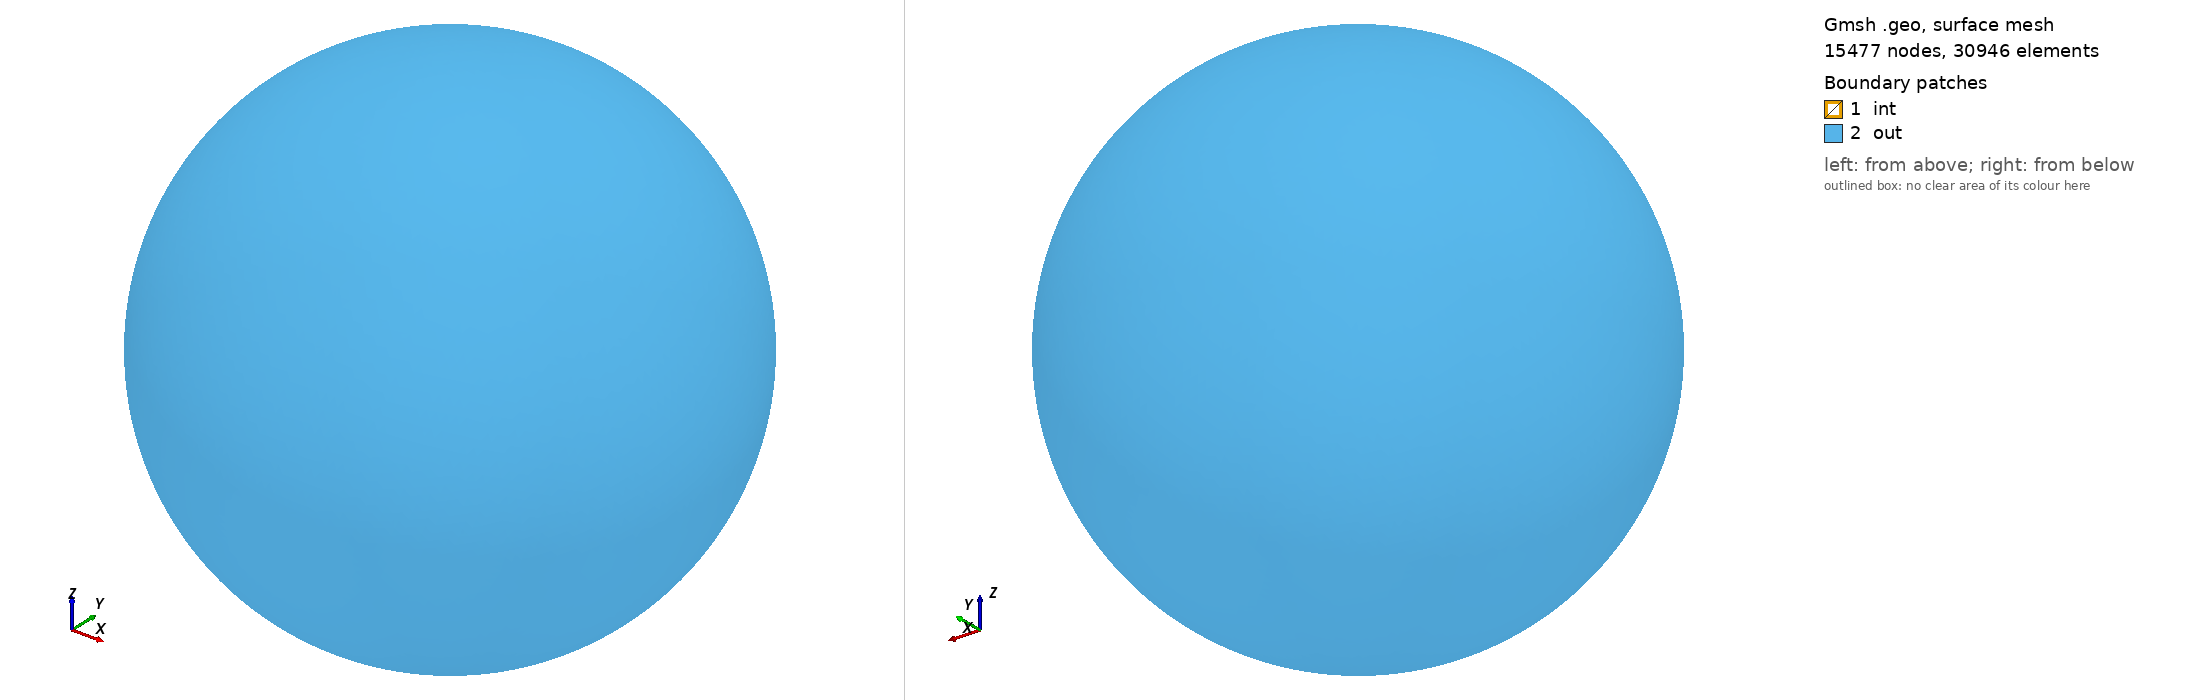

Gmsh geometry script, surface-meshed: 15477 nodes, 30946 surface elements. Boundary patches (legend numbers): 1 int, 2 out. Left view from above one corner, right view from below the opposite corner. Legend entries are the model's physical surfaces. The drawing asked Gmsh for element sizes between 1% and 20% of the model's largest extent; the script's own settings can give other sizes.

=== sphere_pie.geo (drawn) ===
// Gmsh project created on Sat Apr 29 22:41:31 2017
DefineConstant[
meshSize = { 20, Name "Mesh Size", Min 8, Max 30}
];
SetFactory("OpenCASCADE");
//+
Sphere(1) = {0, 0, 0, 1, -Pi/2, Pi/2, 2*Pi};
//+
Sphere(2) = {0, 0, 0, 5, -Pi/2, Pi/2, 2*Pi};
//+
BooleanDifference{ Volume{2}; Delete; }{ Volume{1}; Delete; }
//+
Physical Surface("out") = {2};
//+
Physical Surface("int") = {1};
//+
Physical Volume("surf") = {2};
//+
Transfinite Line {2} = meshSize Using Progression 1;
//+
Transfinite Line {5} = 5*meshSize Using Progression 1;
